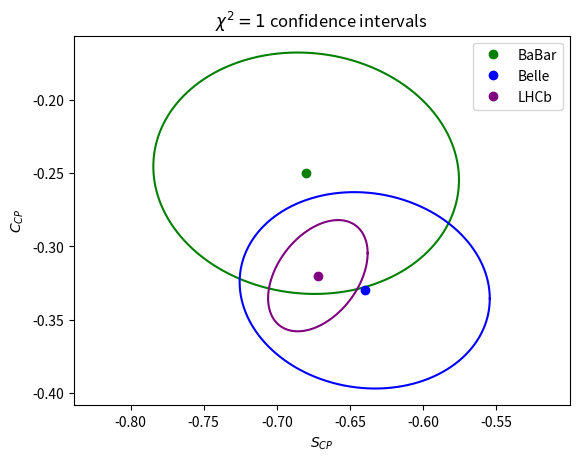
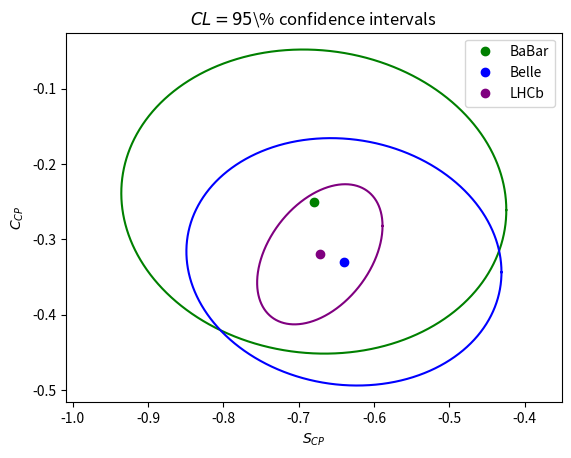
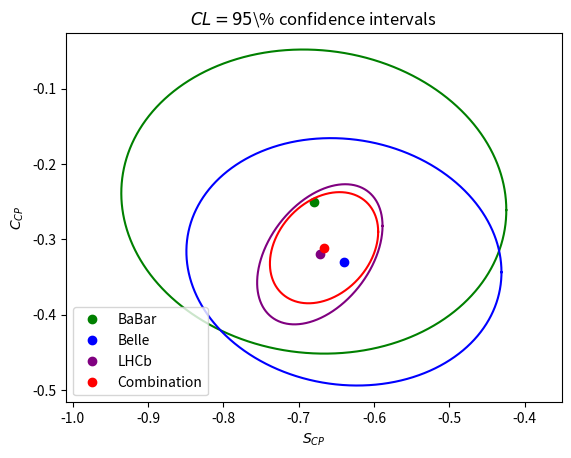
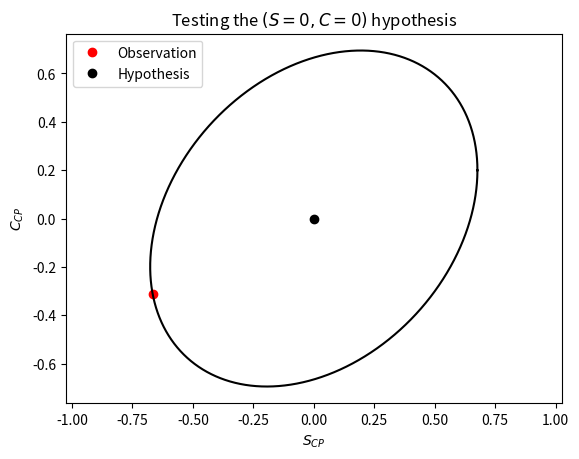

Recreate these plots in Python, in order.
#! /usr/bin/env python3
from typing import NamedTuple

from matplotlib.patches import Ellipse
import matplotlib.pyplot as plot
import numpy
import scipy.linalg as linalg
import scipy.stats as stats



# =============================================================================
#
# 0. Preamble
#
# =============================================================================

# Let us first write down explictly the results of HFlav table using NamedTuple
# containers. That is

class Measurement(NamedTuple):
    """An experimental measurement."""
    observation: float
    stat_uncertainty: float
    syst_uncertainty: float

class Correlation(NamedTuple):
    """Correlations between measurements within a same experiment."""
    stat: float
    syst: float

class Experiment(NamedTuple):
    """Data relative to a given experiment."""
    name: str
    S: Measurement
    C: Measurement
    correlation: Correlation


experiments = [
    Experiment(
        name = "BaBar",
        S = Measurement(-0.68, 0.10, 0.03),
        C = Measurement(-0.25, 0.08, 0.02),
        correlation = Correlation(-0.06, syst = 0.00)
    ),
    Experiment(
        name = "Belle",
        S = Measurement(-0.64, 0.08, 0.03),
        C = Measurement(-0.33, 0.06, 0.03),
        correlation = Correlation(-0.10, syst = 0.00)
    ),
    Experiment(
        name = "LHCb",
        S = Measurement(-0.672, 0.034, 0.000),
        C = Measurement(-0.320, 0.038, 0.000),
        correlation = Correlation(0.405, syst = 0.000)
    ),
]


# Then, let us interpret data using a 2-dimensional statistical model, as
# following. The outcome of each experiment is assumed to behave as
#
# Obs = mu + Eps_stat + Eps_syst,
#
# where, mu stands for the true unknown value of (S, C), and where Eps_stat
# (Eps_syst) is a 2d r.v. representing the statistical (systematic) error.
# Furthermore, errors are assumed to be Gaussian distributed, as
#
# Eps = (G_C(sigma_S), G_S(sigma_C))
#
# whith standard deviations given by experimental uncertainties, and with an a
# priori non nul correlation factor, rho_{S,C}, within a same error category.
# However, stat. and syst. errors, as well as errors between different
# experiments, are considered as statistically independent.


# =============================================================================
#
# 1. Total covariance and graphical representation
#
# =============================================================================

# For a given experiment, the covariance of stat or syst. errors is a 2x2 matrix
# that can be obtained from the following function.

def covariance2d(sigma_S: float, sigma_C: float, rho_SC: float):
    """Builds the covariance matrix for a 2-dim observation."""

    # Create an empty 2x2 matrix.
    C = numpy.empty((2, 2))

    # Fill diagonal terms (i.e. variances).
    C[0, 0] = sigma_S**2
    C[1, 1] = sigma_C**2

    # Fill off-diagonal term (i.e. correlation).
    C[0, 1] = C[1, 0] = rho_SC * sigma_S * sigma_C

    return C

# Since stat and syst errors are not correlated, the total covariance matrix of
# `Eps = Eps_stat + Eps_syst` is simply the sum of individual covariances. Let
# us define a new function in order to perform this task.

def covariance(experiment: Experiment):
    """returns the total covariance matrix for a given experiment."""

    C_stat = covariance2d(
        experiment.S.stat_uncertainty,
        experiment.C.stat_uncertainty,
        experiment.correlation.stat
    )

    C_syst = covariance2d(
        experiment.S.syst_uncertainty,
        experiment.C.syst_uncertainty,
        experiment.correlation.syst
    )

    return C_stat + C_syst

# Under the assumption of Gaussian distributed errors, `Chi^2 = Eps^T C^{-1}
# Eps` follows a chi-square distribution with two degrees of freedom. The
# contour defined by `Chi^2 = 1` is an ellipse. The parameters of this ellipse
# can be solved analyticaly (see e.g. slides 56 & 57 of the Introduction to
# stat. methods). However, in the following we rely on alternative numeric
# method, using Cholesky decomposition. That is, any covariance matrix can be
# expressed as
#
# C = L^T L
#
# where L is a triangular matrix. Following, given a vector N of Normal
# distributed and independent variables, the vector `X = L N`, is Gaussian
# distributed, and it has the same covariance than Eps. Thus, X is actually
# equal to Eps. That is, we can express any set of correlated Gaussian r.v. as a
# linear combination of independent normal variables. Furthermore,
# substituting, we find `Chi^2 = N^T N`. That is, as previously stated, Chi^2
# indeed follows a chi-squared distribution.
#
# In practice, this implies that the contour ellipse for Eps can be derived from
# the contour on N (which is simply a circle in 2d), by the linear
# coordinates transformation L. We make use of this in the function below.

def plot_ellipse(experiment, chi2=1.0, **kwargs):
    """Plots the error ellipse for a given chi^2 value."""

    # Independent normal (2D) variables, sampled over the contour chi^2 = cst
    # i.e. a circle in this specific case.
    theta = numpy.linspace(0, 2 * numpy.pi, 10000)
    N = numpy.sqrt(chi2) * numpy.array((numpy.cos(theta), numpy.sin(theta)))

    # Compute the total covariance.
    C = covariance(experiment)

    # Cholesky decomposition of covariance matrix as C = L^T * L, where L is
    # a triangular matrix.
    L = numpy.linalg.cholesky(C)

    # Error contour corresponding to the total covariance, for the given chi^2
    # limit.
    Eps = L @ N

    # Plot the result, first the ellipse contour, then its centre.
    plot.plot(
        experiment.S.observation + Eps[0,:],
        experiment.C.observation + Eps[1,:],
        "-",
        **kwargs
    )
    plot.plot(
        experiment.S.observation,
        experiment.C.observation,
        "o",
        label = experiment.name,
        **kwargs
    )

# Let us use the previous function in order to produce an overlay plot of
# experimental results.

colors = ["green", "blue", "purple"]

plot.figure()
for i, experiment in enumerate(experiments):
    plot_ellipse(experiment, color=colors[i])
plot.axis("equal")
plot.xlabel("$S_{CP}$")
plot.ylabel("$C_{CP}$")
plot.title("$\chi^2 = 1$ confidence intervals")
plot.legend()
plot.show(block=False)


# =============================================================================
#
# 2. Confidence level.
#
# =============================================================================

# The previous ellipse contours define a 2d confidence interval of CL given by
# the CDF of the chi-square distribution, as

chi2, ndof = 1.0, 2
CL = stats.chi2.cdf(chi2, ndof)
print(f"CL[chi^2 = 1] = {100 * CL:.1f}%")

# In order to get a CL of 95%, we need to find the Chi^2 value corresponding to
# a CDF of 0.95. This can be obtained as

chi2_95 = stats.chi2.ppf(0.95, ndof)

print(f"Chi^2[CL = 95%] = {chi2_95:.1f}")

# Let us repeat the previous figure with the corresponding CL level. However,
# this time, let us define a function for this purpose.

def plot_overlay(experiments, CL=0.95):
    """Performs an overlay plot of experimental results."""

    ndof = 2
    chi2 = stats.chi2.ppf(CL, ndof)

    plot.figure()
    for i, experiment in enumerate(experiments):
        plot_ellipse(experiment, chi2=chi2, color=colors[i])
    plot.axis("equal")
    plot.xlabel("$S_{CP}$")
    plot.ylabel("$C_{CP}$")
    plot.title(r"$CL = {:g}$\% confidence intervals".format(100 * CL))
    plot.legend()
    plot.show(block=False)

plot_overlay(experiments)


# =============================================================================
#
# 3. Combination.
#
# =============================================================================

# See e.g. slide 35 of lesson 4.

def combine_lsq(experiments):
    """Combines experimental results according to Least-Squares method."""

    # Build matrices.
    n = len(experiments)
    A = numpy.vstack([numpy.eye(2) for _ in range(n)])
    V = linalg.block_diag(*[covariance(experiment)
                            for experiment in experiments])
    y = numpy.hstack(
        [(experiment.S.observation, experiment.C.observation)
         for experiment in experiments]
    )

    # Compute least square estimate. Note that the covariance of the LSQ
    # estimate, given by `V_LSQ = B^T V B`, can be shown to be (A^T V^-1 A)^-1.
    V_inv = numpy.linalg.inv(V)
    V_lsq = numpy.linalg.inv(A.T @ V_inv @ A)
    B = V_lsq @ A.T @ V_inv
    theta_lsq = B @ y

    # Pack results as an experimental combination.
    S = Measurement(
        observation = theta_lsq[0],
        stat_uncertainty = numpy.sqrt(V_lsq[0, 0]),
        syst_uncertainty = 0
    )
    C = Measurement(
        observation = theta_lsq[1],
        stat_uncertainty = numpy.sqrt(V_lsq[1, 1]),
        syst_uncertainty = 0
    )
    correlation = Correlation(
        stat = V_lsq[0, 1] / numpy.sqrt(V_lsq[0, 0] * V_lsq[1, 1]),
        syst = 0
    )

    return Experiment(
        name = "Combination",
        S = S,
        C = C,
        correlation = correlation
    )


# =============================================================================
#
# 4. Application.
#
# =============================================================================

# Combine experimetal results according to LSQ.
combination = combine_lsq(experiments)

# Pretty print the result.
print("Combination:")
print(f"S = {combination.S.observation:.3f} +- {combination.S.stat_uncertainty:.3f}")
print(f"C = {combination.C.observation:.3f} +- {combination.C.stat_uncertainty:.3f}")
print(f"correlation = {combination.correlation.stat:.3f}")

# Append the combination as an `experimental` result, and redo the overlay plot.
experiments.append(combination)
colors.append("red")
plot_overlay(experiments)

# Let us now check the consistency of experimental results. For this purpose,
# let us assume that the true parameter values (S, C) are given by the
# combination, and let us perform a 1-sided hypothesis test that all three
# experimental results are distributed accordingly. That is, the corresponding
# chi^2 value is T = sum_i{Y_i - Theta) V_i^-1 (Y_i - Theta)}. This can be
# computed as:

T = 0.0
for experiment in experiments[:-1]:
    delta = numpy.array((
        experiment.S.observation - combination.S.observation,
        experiment.C.observation - combination.C.observation,
    ))
    V_inv = numpy.linalg.inv(covariance(experiment))
    T += delta.T @ V_inv @ delta

# Under the null hpothesis, this test statistic follows a Chi^2 distribution of
# 6 (observations) - 2 (parameters) = 4 dof. Thus

ndof = 4

# The CL of this test is given as the frequency of events that exhibit a test
# value greater than the observed one. This is

CL = 1.0 - stats.chi2.cdf(T, ndof)

# It can also be expressed as an equivalent number of standard deviations for a
# 1d Gaussian distribution, as

sig = numpy.sqrt(stats.chi2.ppf(1.0 - CL, 1))

print(f"T = {T:.1f} / {ndof} (CL={CL:0.2f} -> {sig:.1f} sigma)")


# =============================================================================
#
# 5. Hypothesis testing.
#
# =============================================================================

# The last point is about testing the hypothesis S = 0, or C = 0 (or both). This
# could be done as in question 4., but substituting (0, 0) for the truth. That
# is

delta = numpy.array((
    combination.S.observation,
    combination.C.observation,
))
V_inv = numpy.linalg.inv(covariance(combination))
T = delta.T @ V_inv @ delta

# Instead, it is proposed to use a graphical method. That for, let us pack the
# hypothesis as a fake experimental result, for conveniency.

hypothesis = Experiment(
    name = "Hypothesis",
    S = Measurement(0.0, combination.S.stat_uncertainty, 0.0),
    C = Measurement(0.0, combination.C.stat_uncertainty, 0.0),
    correlation = Correlation(combination.correlation.stat, syst = 0.0)
)

# Then, the test value could be adjusted by trials and errors until the
# observation lays on the ellipse contour. This should yield the follozing plot.

plot.figure()
plot.plot(combination.S.observation, combination.C.observation, "ro",
          label="Observation")
plot_ellipse(hypothesis, chi2=T, color="black")
plot.axis("equal")
plot.xlabel("$S_{CP}$")
plot.ylabel("$C_{CP}$")
plot.legend()
plot.title("Testing the $(S=0, C=0)$ hypothesis")
plot.show(block=False)

# The corresponding CL and significance are numerically out of reach using
# scipy chi2 methods.

ndof = 2
CL = 1.0 - stats.chi2.cdf(T, ndof)
sig = numpy.sqrt(stats.chi2.ppf(1.0 - CL, 1))

# Dedicated algorithms would be needed in order to compute those.

print(f"T = {T:.1f} / {ndof} (CL={CL:0.2f} -> {sig:.1f} sigma)")


# The line below blocks execution until all figures are closed.
plot.show()
